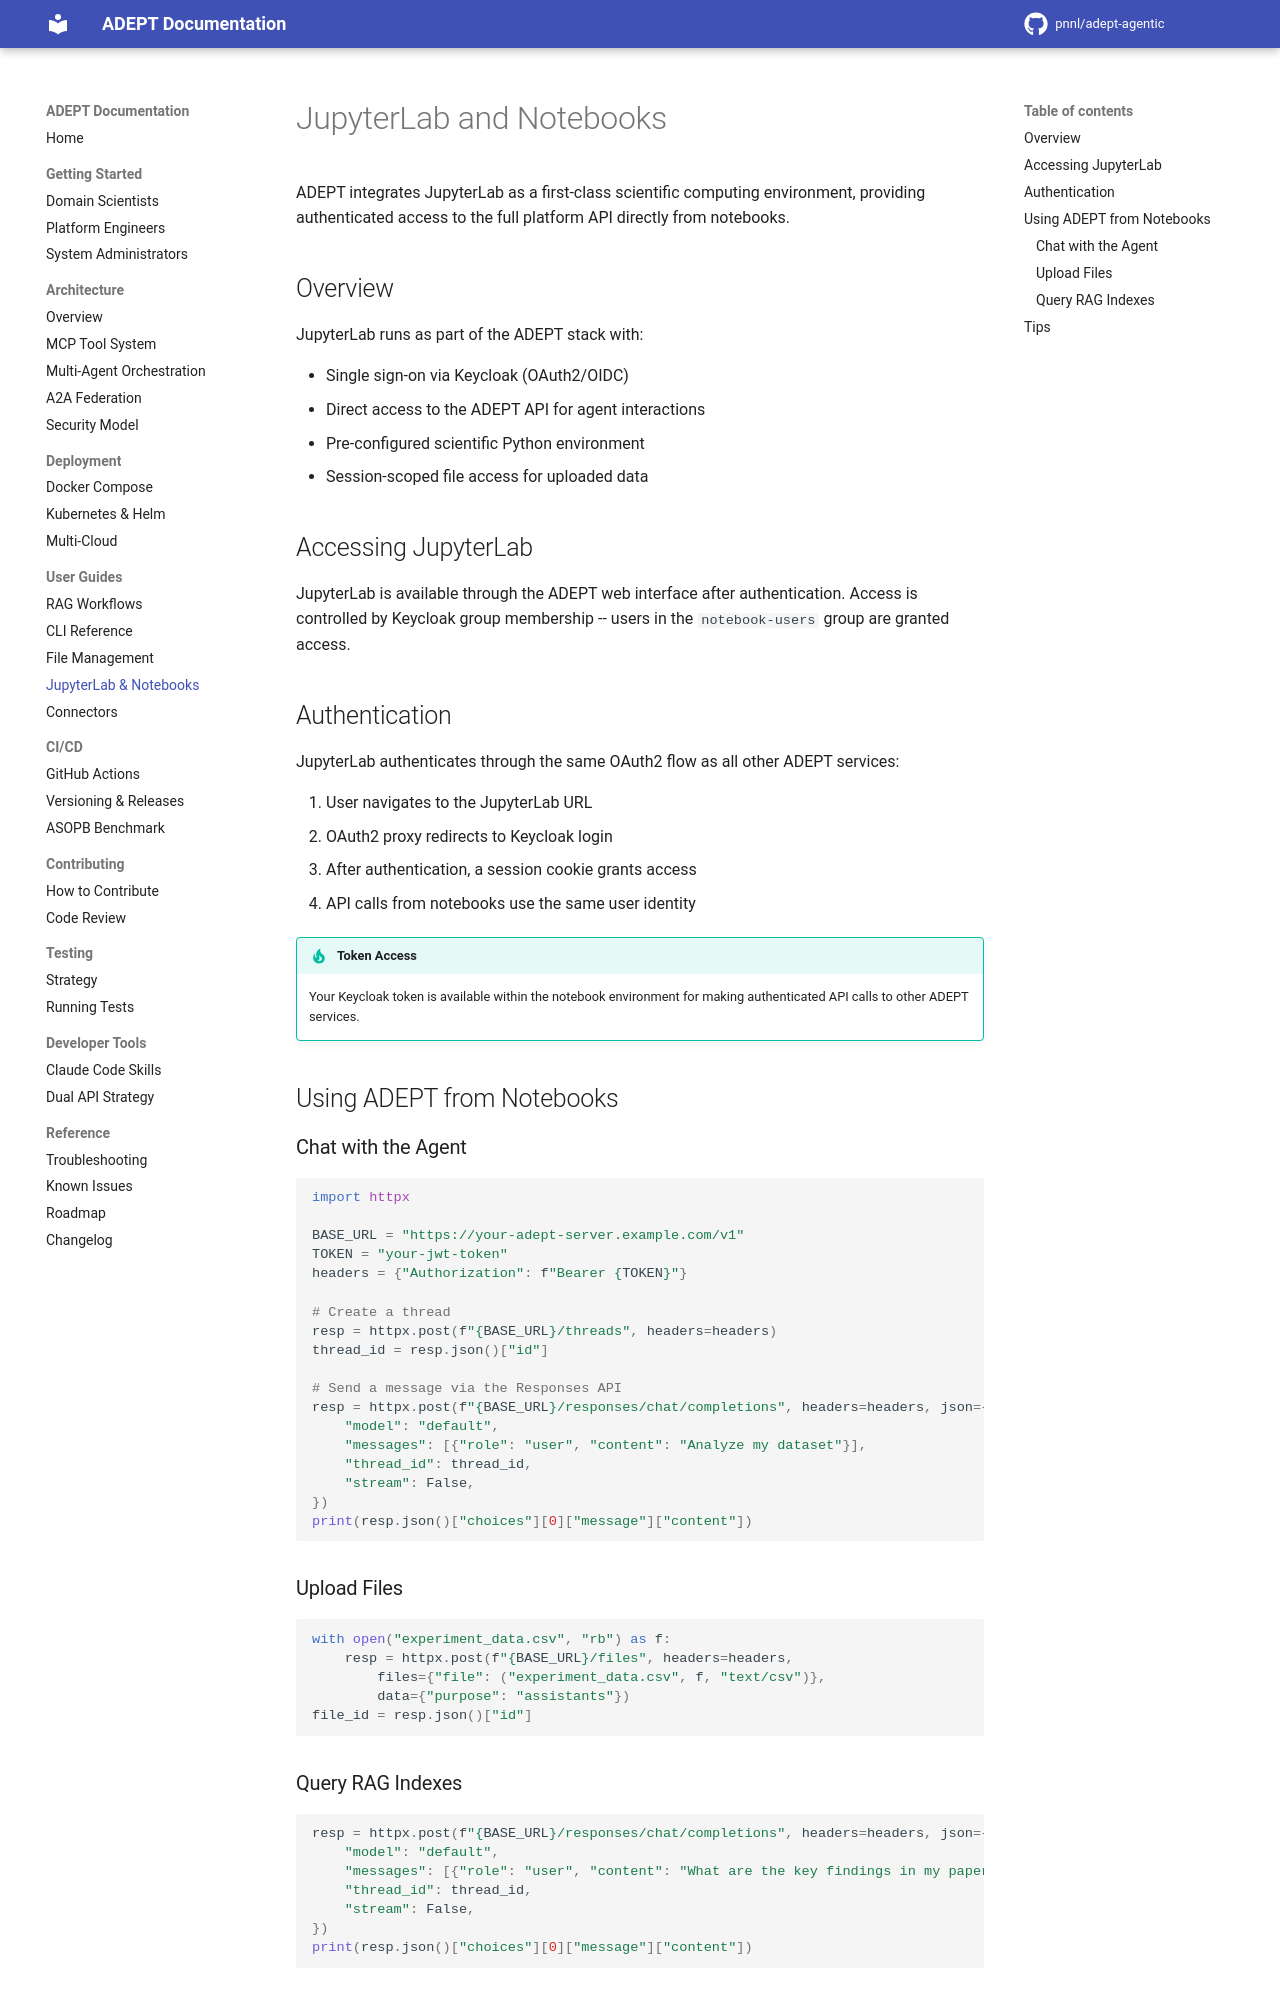

repository: pnnl/adept-agentic · page: user-guides/jupyter-notebooks/index.html · generator: mkdocs

# JupyterLab and Notebooks

ADEPT integrates JupyterLab as a first-class scientific computing environment, providing authenticated access to the full platform API directly from notebooks.

## Overview

JupyterLab runs as part of the ADEPT stack with:

- Single sign-on via Keycloak (OAuth2/OIDC)
- Direct access to the ADEPT API for agent interactions
- Pre-configured scientific Python environment
- Session-scoped file access for uploaded data

## Accessing JupyterLab

JupyterLab is available through the ADEPT web interface after authentication. Access is controlled by Keycloak group membership -- users in the `notebook-users` group are granted access.

## Authentication

JupyterLab authenticates through the same OAuth2 flow as all other ADEPT services:

1. User navigates to the JupyterLab URL
2. OAuth2 proxy redirects to Keycloak login
3. After authentication, a session cookie grants access
4. API calls from notebooks use the same user identity

!!! tip "Token Access"
    Your Keycloak token is available within the notebook environment for making authenticated API calls to other ADEPT services.

## Using ADEPT from Notebooks

### Chat with the Agent

```python
import httpx

BASE_URL = "https://your-adept-server.example.com/v1"
TOKEN = "your-jwt-token"
headers = {"Authorization": f"Bearer {TOKEN}"}

# Create a thread
resp = httpx.post(f"{BASE_URL}/threads", headers=headers)
thread_id = resp.json()["id"]

# Send a message via the Responses API
resp = httpx.post(f"{BASE_URL}/responses/chat/completions", headers=headers, json={
    "model": "default",
    "messages": [{"role": "user", "content": "Analyze my dataset"}],
    "thread_id": thread_id,
    "stream": False,
})
print(resp.json()["choices"][0]["message"]["content"])
```

### Upload Files

```python
with open("experiment_data.csv", "rb") as f:
    resp = httpx.post(f"{BASE_URL}/files", headers=headers,
        files={"file": ("experiment_data.csv", f, "text/csv")},
        data={"purpose": "assistants"})
file_id = resp.json()["id"]
```

### Query RAG Indexes

```python
resp = httpx.post(f"{BASE_URL}/responses/chat/completions", headers=headers, json={
    "model": "default",
    "messages": [{"role": "user", "content": "What are the key findings in my paper?"}],
    "thread_id": thread_id,
    "stream": False,
})
print(resp.json()["choices"][0]["message"]["content"])
```
